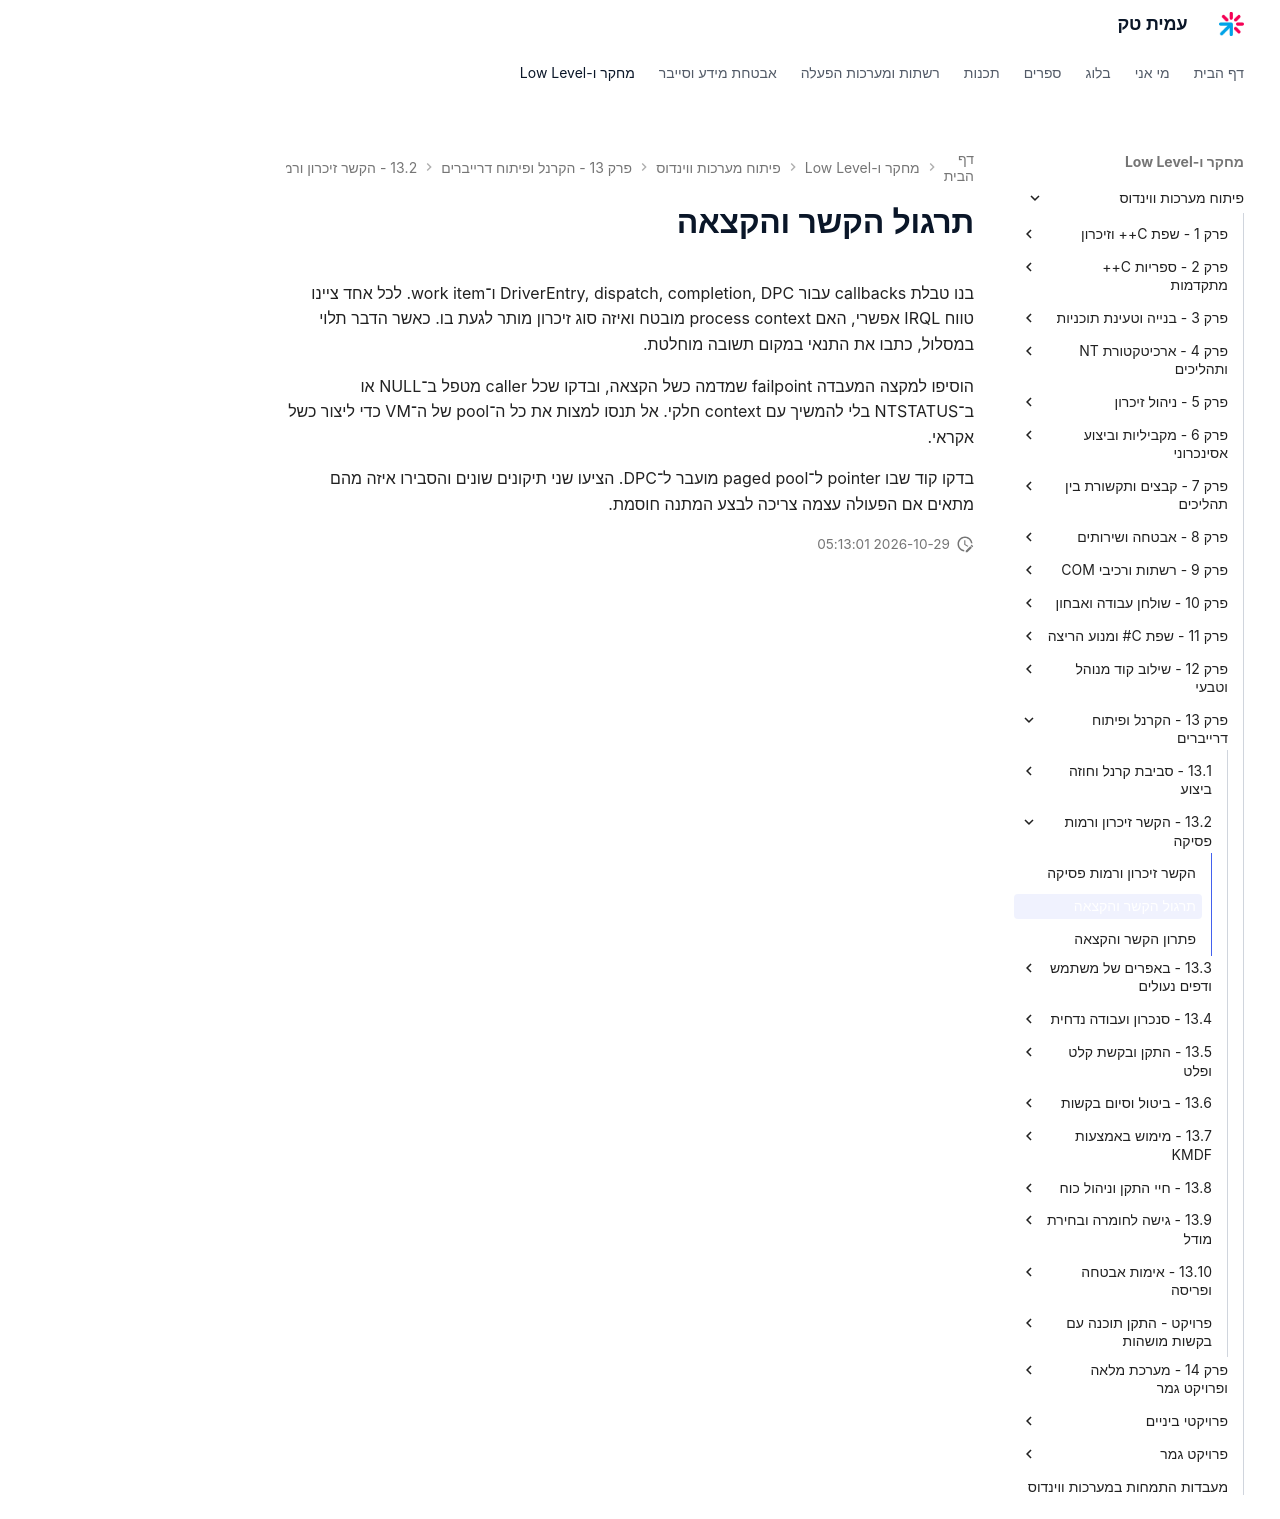

repository: AmitPinchasi/amittech · page: פיתוח-מערכות-ווינדוס/13 - הקרנל ופיתוח דרייברים/13.2 - הקשר זיכרון ורמות פסיקה/13.2 - הקשר זיכרון ורמות פסיקה - תרגול/index.html · generator: mkdocs

# תרגול הקשר והקצאה

בנו טבלת callbacks עבור DriverEntry, dispatch, completion, DPC ו־work item. לכל אחד ציינו טווח IRQL אפשרי, האם process context מובטח ואיזה סוג זיכרון מותר לגעת בו. כאשר הדבר תלוי במסלול, כתבו את התנאי במקום תשובה מוחלטת.

הוסיפו למקצה המעבדה failpoint שמדמה כשל הקצאה, ובדקו שכל caller מטפל ב־NULL או ב־NTSTATUS בלי להמשיך עם context חלקי. אל תנסו למצות את כל ה־pool של ה־VM כדי ליצור כשל אקראי.

בדקו קוד שבו pointer ל־paged pool מועבר ל־DPC. הציעו שני תיקונים שונים והסבירו איזה מהם מתאים אם הפעולה עצמה צריכה לבצע המתנה חוסמת.
